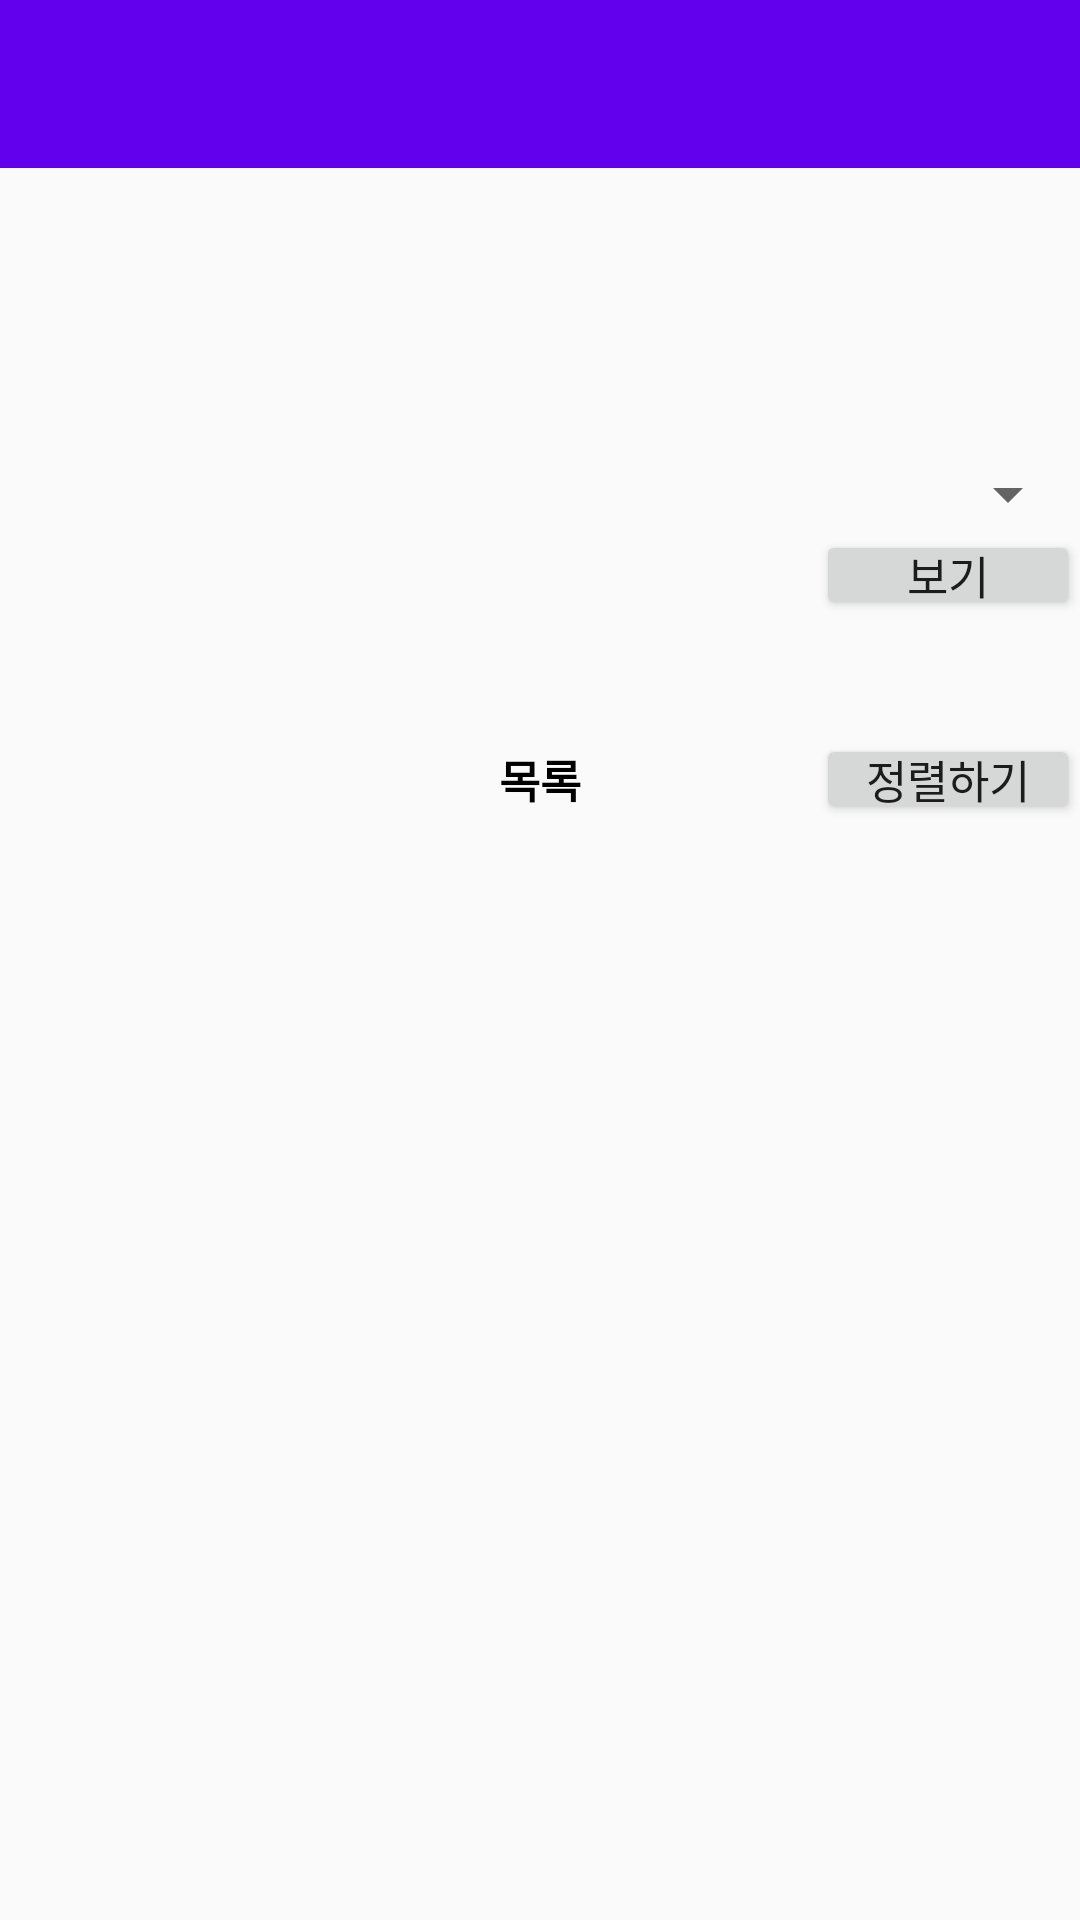

Android layout source for this screen:
<!-- AndroidManifest.xml: application theme AppTheme -->
<!-- res/layout/activity_maru.xml -->
<?xml version="1.0" encoding="utf-8"?>
<LinearLayout xmlns:android="http://schemas.android.com/apk/res/android"
    android:layout_width="match_parent"
    android:layout_height="match_parent"
    android:orientation="vertical">

    <android.support.v7.widget.Toolbar
        android:id="@+id/maru_toolbar"
        style="@style/ToolbarStyle">

        <RelativeLayout
            android:id="@+id/maru_toolbar_relativelayout"
            android:layout_width="match_parent"
            android:layout_height="wrap_content">

            <ImageButton
                android:id="@+id/maru_back"
                style="@style/ImageButtonStyle"
                android:layout_alignParentLeft="true"
                android:background="@drawable/ic_arrow_back_white_24dp" />

            <TextView
                android:id="@+id/maru_toolbar_title"
                style="@style/TextViewTitleStyle"
                android:layout_toLeftOf="@id/maru_bookmark"
                android:layout_toRightOf="@id/maru_back" />

            <ImageButton
                android:id="@+id/maru_bookmark"
                style="@style/ImageButtonStyle"
                android:layout_alignParentRight="true"
                android:background="@drawable/ic_star_type_white_24dp" />
        </RelativeLayout>
    </android.support.v7.widget.Toolbar>

    <LinearLayout
        android:id="@+id/maru_relativelayout"
        android:layout_width="match_parent"
        android:layout_height="0dp"
        android:layout_weight="1"
        android:orientation="horizontal">

        <ImageView
            android:id="@+id/maru_thumnail"
            android:layout_width="0dp"
            android:layout_height="match_parent"
            android:layout_alignParentLeft="true"
            android:layout_weight="1" />

        <LinearLayout
            android:layout_width="0dp"
            android:layout_height="match_parent"
            android:layout_toRightOf="@id/maru_thumnail"
            android:layout_weight="2"
            android:gravity="center_vertical"
            android:orientation="vertical">

            <TextView
                android:id="@+id/maru_title"
                style="@style/TextViewItemStytle" />

            <TextView
                android:id="@+id/maru_tags"
                style="@style/TextViewItemStytle" />


            <Spinner
                android:id="@+id/maru_spinner"
                android:layout_width="match_parent"
                android:layout_height="wrap_content" />

            <Button
                android:id="@+id/maru_go"
                android:layout_width="wrap_content"
                android:layout_height="30sp"
                android:padding="0dp"
                android:layout_gravity="right"
                android:text="보기"
                android:textSize="15sp" />
        </LinearLayout>
    </LinearLayout>

    <FrameLayout
        android:layout_width="match_parent"
        android:layout_height="wrap_content">

        <TextView
            android:layout_width="wrap_content"
            android:layout_height="wrap_content"
            android:layout_gravity="center"
            android:gravity="center"
            android:text="목록"
            android:textColor="@android:color/black"
            android:textSize="15sp"
            android:textStyle="bold" />
        <Button
            android:id="@+id/maru_list_change"
            android:layout_width="wrap_content"
            android:padding="0dp"
            android:layout_margin="0dp"
            android:text="정렬하기"
            android:textSize="15sp"
            android:layout_gravity="right|center_vertical"
            android:layout_height="30sp" />
    </FrameLayout>

    <android.support.v7.widget.RecyclerView
        android:id="@+id/maru_list"
        android:layout_width="match_parent"
        android:layout_height="0dp"
        android:layout_weight="2" />
</LinearLayout>
<!-- resources referenced by this layout -->
<resources>
  <style name="ImageButtonStyle">
          <item name="android:layout_width">30dp</item>
          <item name="android:layout_height">30dp</item>
      </style>
  <style name="TextViewItemStytle">
          <item name="android:layout_width">match_parent</item>
          <item name="android:layout_height">wrap_content</item>
          <item name="android:padding">3dp</item>
          <item name="android:textColor">#000000</item>
          <item name="android:gravity">center</item>
          <item name="android:textSize">15sp</item>
      </style>
  <style name="TextViewTitleStyle">
          <item name="android:layout_width">wrap_content</item>
          <item name="android:layout_height">30dp</item>
          <item name="android:gravity">center</item>
          <item name="android:padding">3dp</item>
          <item name="android:textSize">15sp</item>
      </style>
  <style name="ToolbarStyle">
          <item name="android:layout_width">match_parent</item>
          <item name="android:layout_height">wrap_content</item>
          <item name="android:background">@color/colorPrimary</item>
          <item name="android:layout_marginBottom">6dp</item>
          <item name="android:padding">6dp</item>
      </style>
  <style name="AppTheme" parent="Theme.AppCompat.Light.NoActionBar">
          
          <item name="colorPrimary">@color/colorPrimary</item>
          <item name="colorPrimaryDark">@color/colorPrimaryDark</item>
          <item name="colorAccent">@color/colorAccent</item>
      </style>
  <!-- not gathered from this repository: default colours our renderer supplied (Android Studio template values) -->
  <color name="colorPrimary">#FF6200EE</color>
  <color name="colorPrimaryDark">#FF3700B3</color>
  <color name="colorAccent">#FF03DAC5</color>
</resources>
